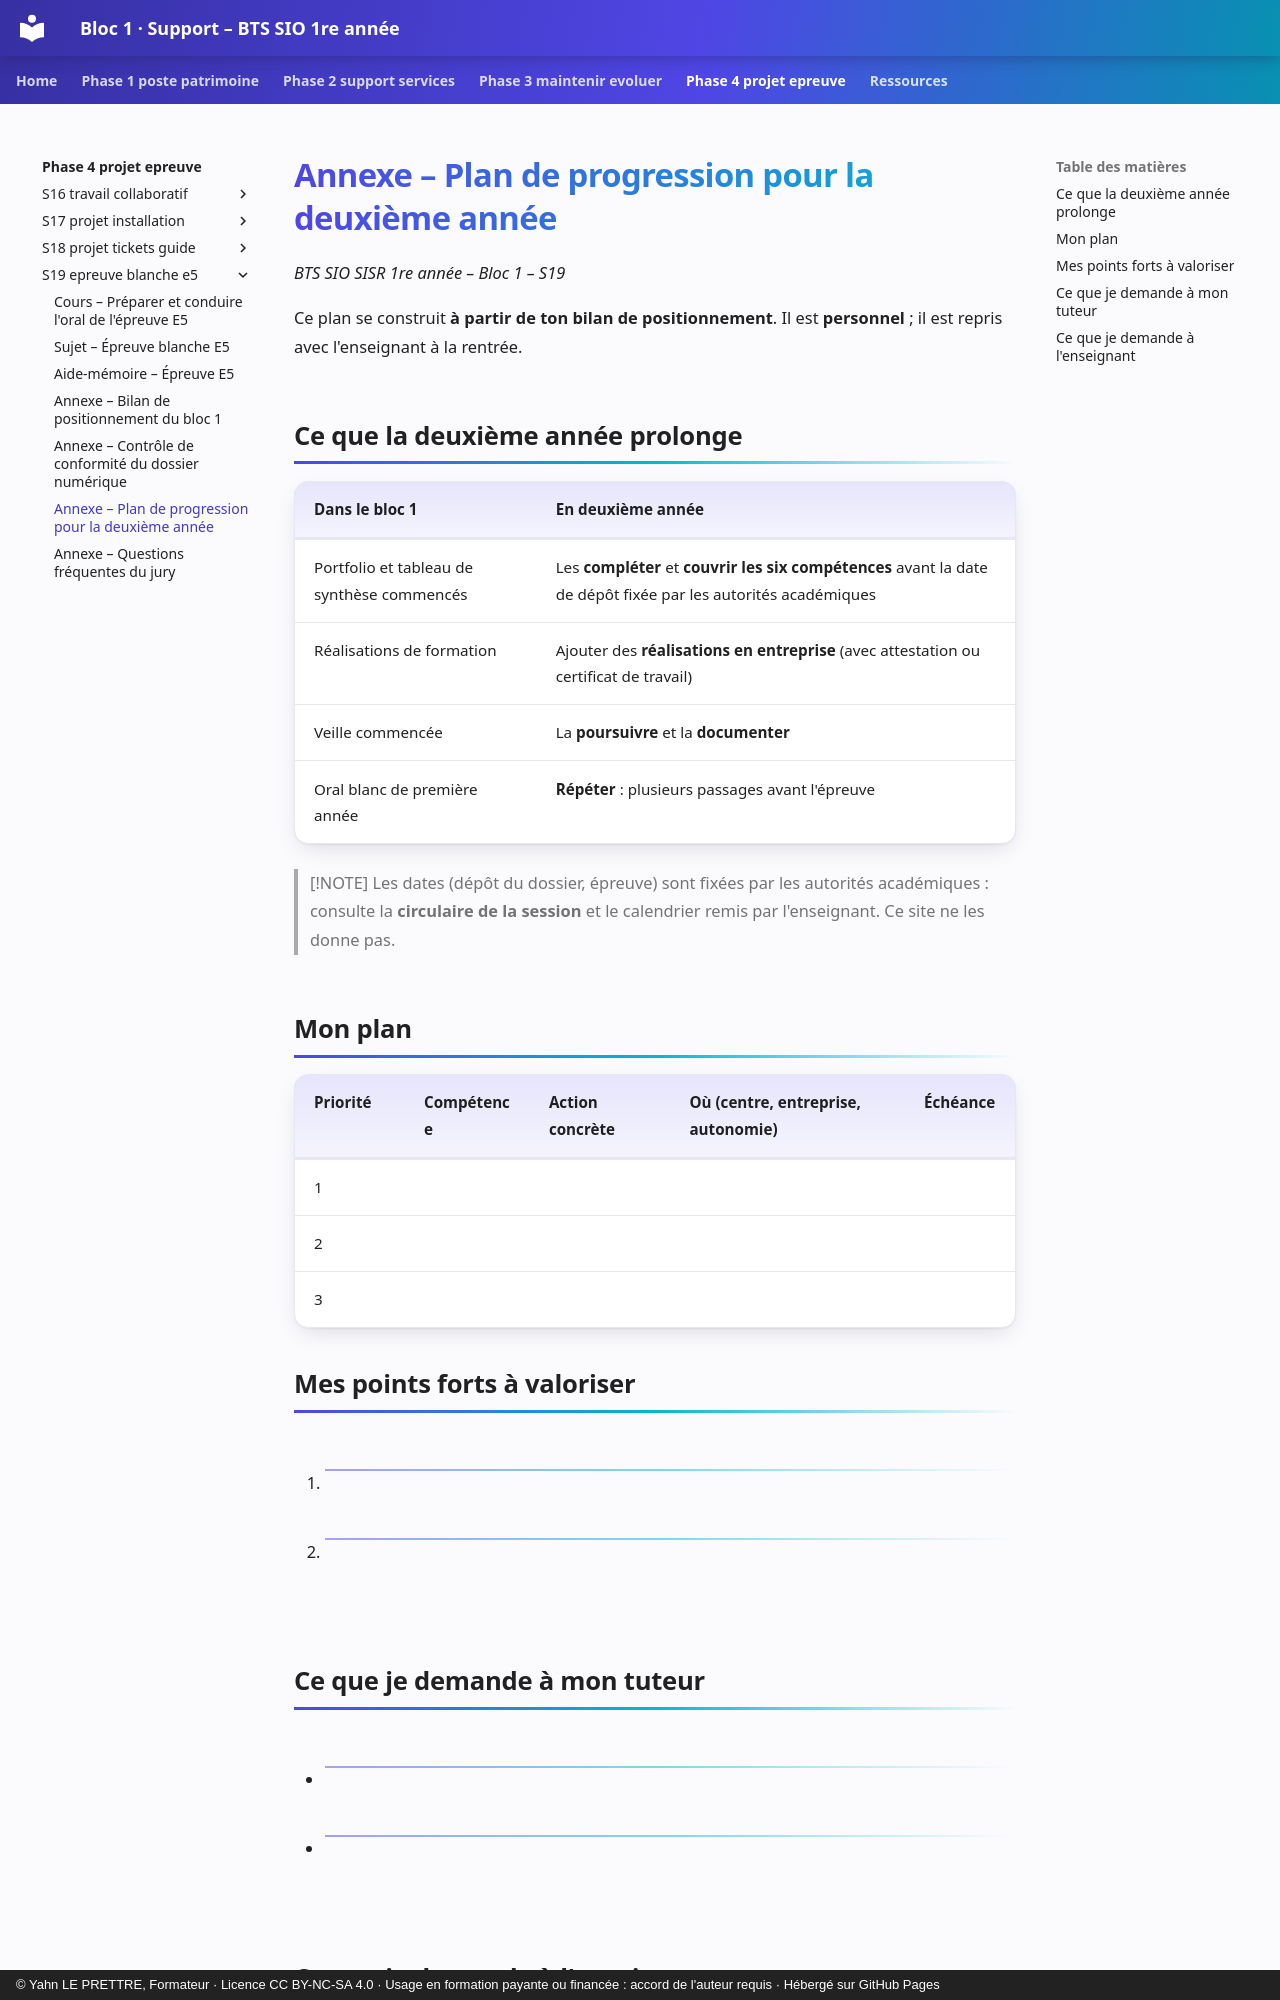

repository: YahnLP/bts1-sio-sisr-bloc1 · page: phase-4-projet-epreuve/S19-epreuve-blanche-e5/annexe-plan-annee-2/index.html · generator: mkdocs · copyright: © Yahn LE PRETTRE, Formateur · Licence CC BY-NC-SA 4.0 · Usage en formation payante ou financée : accord de l'auteur requis · Hébergé sur GitHub Pages

# Annexe – Plan de progression pour la deuxième année

*BTS SIO SISR 1re année – Bloc 1 – S19*

Ce plan se construit **à partir de ton bilan de positionnement**. Il est **personnel** ; il est repris avec l'enseignant à la rentrée.

## Ce que la deuxième année prolonge

| Dans le bloc 1 | En deuxième année |
|---|---|
| Portfolio et tableau de synthèse commencés | Les **compléter** et **couvrir les six compétences** avant la date de dépôt fixée par les autorités académiques |
| Réalisations de formation | Ajouter des **réalisations en entreprise** (avec attestation ou certificat de travail) |
| Veille commencée | La **poursuivre** et la **documenter** |
| Oral blanc de première année | **Répéter** : plusieurs passages avant l'épreuve |

> [!NOTE]
> Les dates (dépôt du dossier, épreuve) sont fixées par les autorités académiques : consulte la **circulaire de la session** et le calendrier remis par l'enseignant. Ce site ne les donne pas.

## Mon plan

| Priorité | Compétence | Action concrète | Où (centre, entreprise, autonomie) | Échéance |
|---|---|---|---|---|
| 1 | | | | |
| 2 | | | | |
| 3 | | | | |
